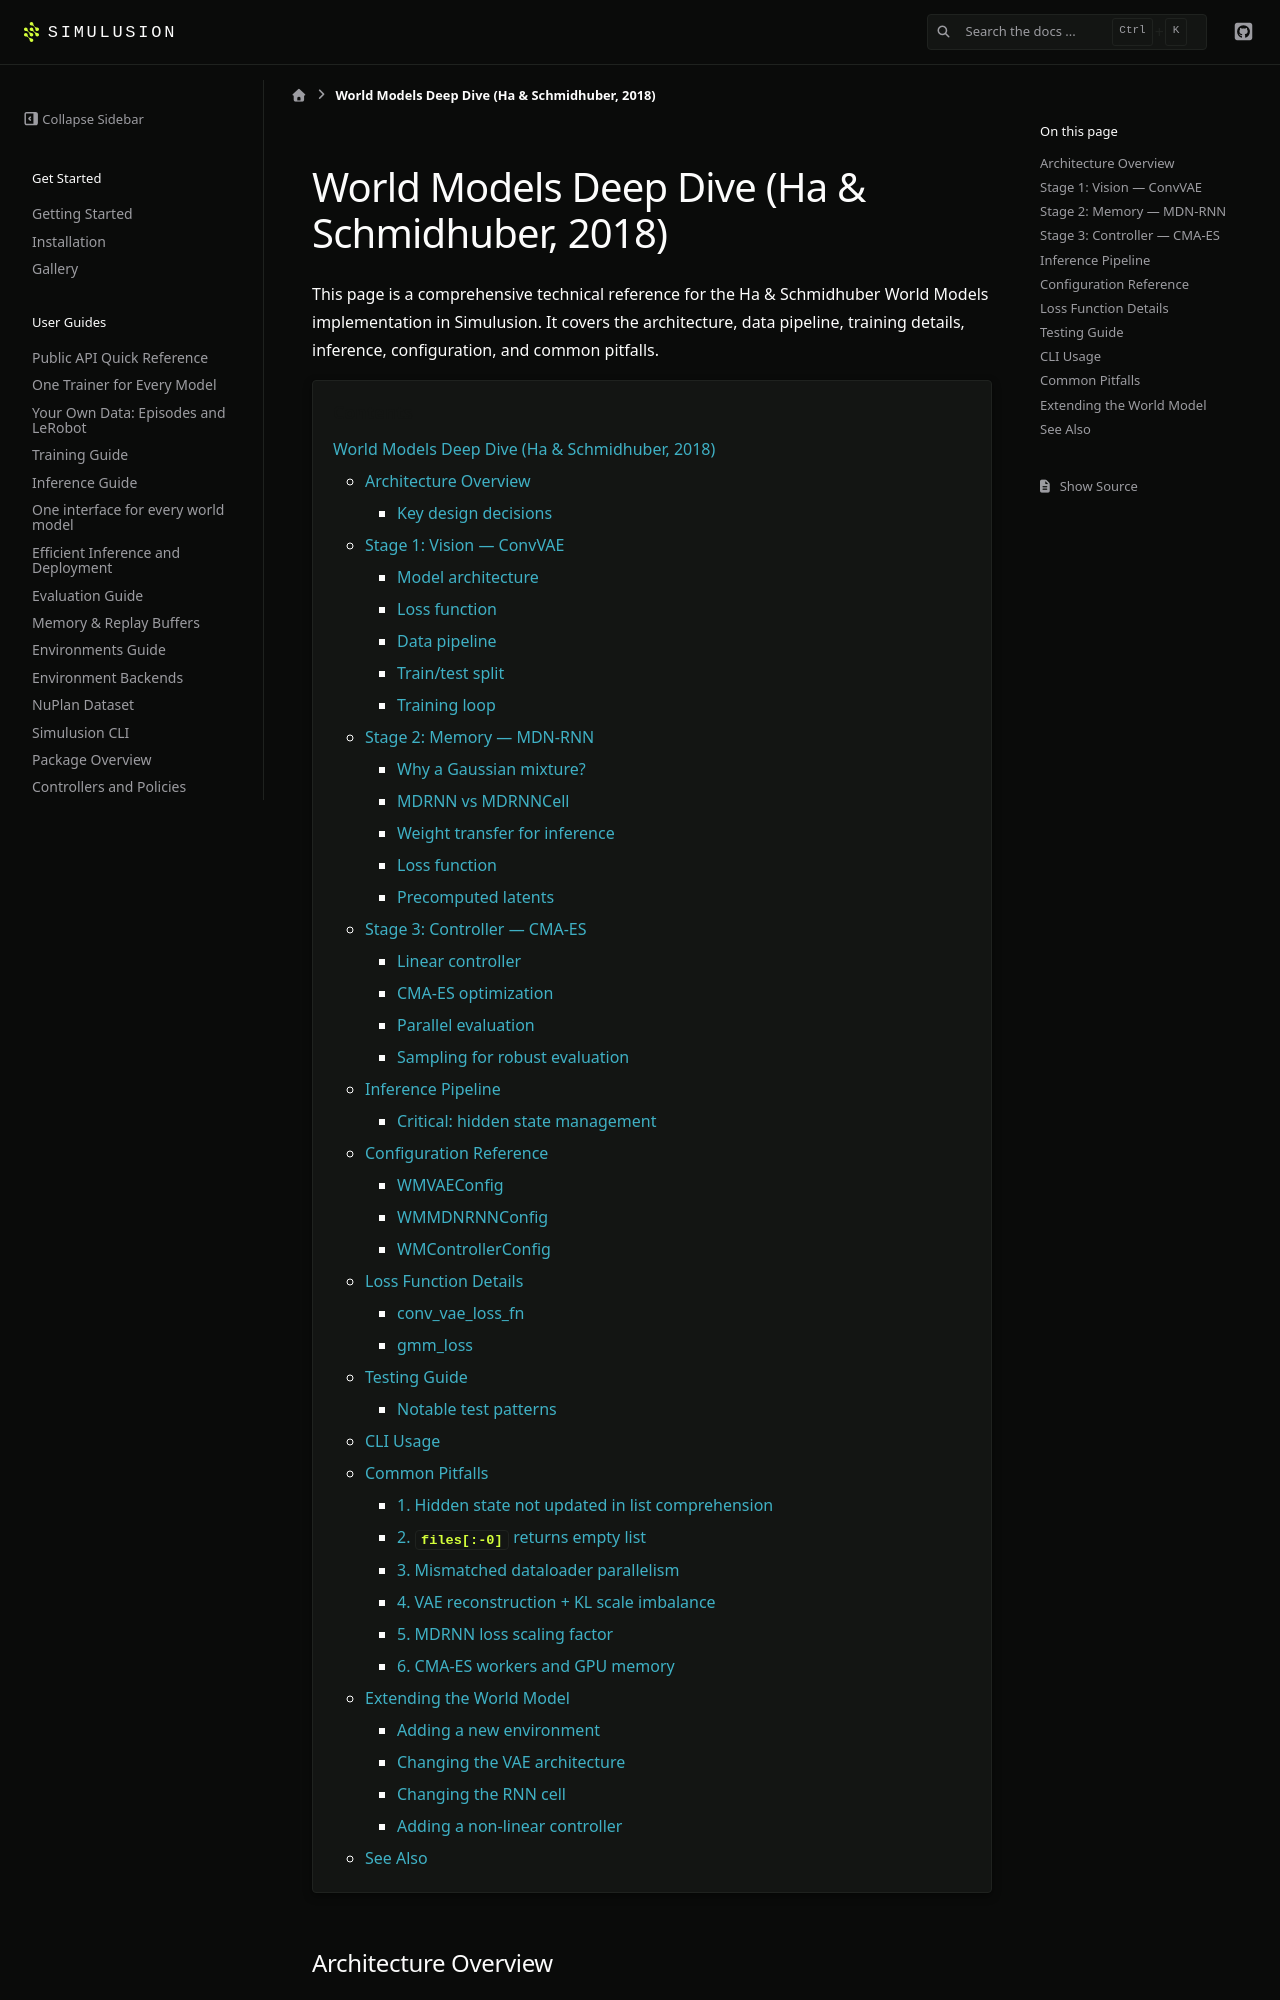

repository: ParamThakkar123/simulusion · page: pr-preview/pr-228/world_models_deep_dive.html · generator: sphinx

# World Models Deep Dive (Ha & Schmidhuber, 2018)

This page is a comprehensive technical reference for the Ha & Schmidhuber World Models
implementation in Simulusion. It covers the architecture, data pipeline, training details,
inference, configuration, and common pitfalls.

```{contents} Contents
:depth: 3
```

## Architecture Overview

The world model consists of three independently trained components:

```{mermaid}
graph LR
    A["Raw pixels 64×64×3"] --> B["V: ConvVAE encoder"]
    B --> C["Latent z (32-d)"]
    C --> D["M: MDN-RNN"]
    D --> E["Hidden h + predicted z"]
    C --> F["C: Linear controller"]
    E --> F
    F --> G["Action a"]
    G --> H["Environment"]
    H --> A
    A --> B
```

| Stage | Component | Function | Trained With | File |
|---|---|---|---|---|
| **V** | ConvVAE | Encodes 64×64 RGB → 32-d latent `z` | Reconstruction loss (MSE + KL) | `simulusion.vision.VAE.ConvVAE` |
| **M** | MDN-RNN | Predicts next latent as Gaussian mixture `p(zₜ₊₁|aₜ,zₜ,hₜ)` | GMM NLL + BCE + MSE | `simulusion.models.mdrnn` |
| **C** | Linear Controller | Maps `(zₜ, hₜ)` → action `aₜ` | CMA-ES (reward maximization) | `simulusion.models.controller` |

### Key design decisions

1. **Latent compression:** The VAE compresses 64×64×3 = 12,288 pixels into 32 floats.
   This makes the MDRNN's GMM output tractable and the controller's parameter count
   tiny (~10³), enabling black-box optimization with CMA-ES.

2. **Gaussian mixture output:** The MDRNN predicts the next latent as a mixture of
   Gaussians rather than a single Gaussian. This captures multimodal futures (e.g.,
   "turn left" vs. "turn right" from the same state).

3. **Hidden state is critical:** The controller receives both the latent `z` and the
   RNN hidden state `h`. The paper shows removing `h` drops CarRacing score from
   **906±21 → 632±251**, confirming that temporal memory is essential.

4. **CMA-ES over backprop:** The controller is trained with evolution strategies
   rather than gradient descent. This avoids differentiating through the environment
   or the world model, and works on sparse/delayed rewards.

---

## Stage 1: Vision — ConvVAE
